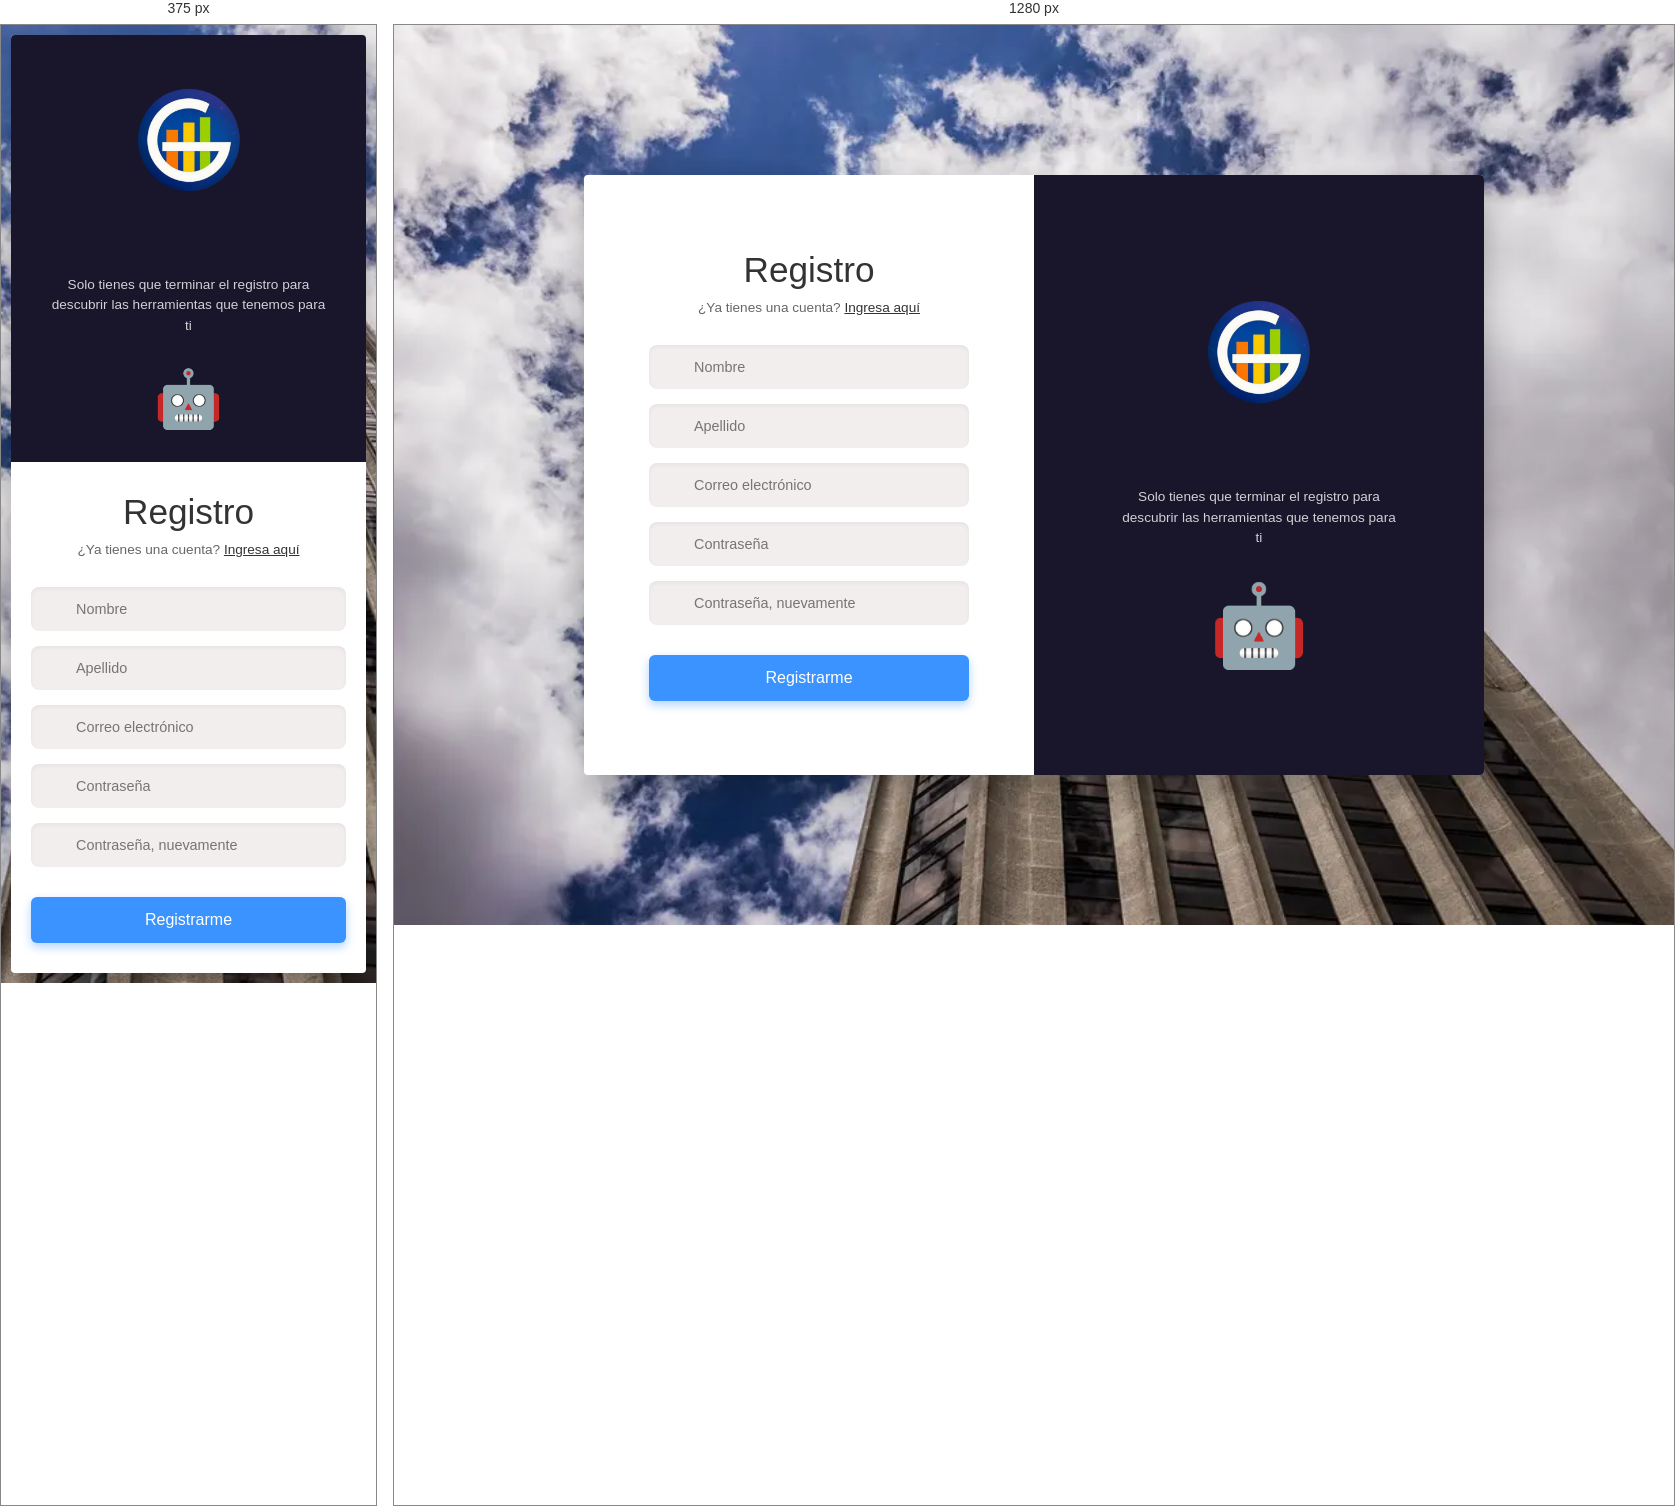
Rendered at 375 px and 1280 px, left to right.

<!-- file: register.html -->
<!DOCTYPE html>
<html lang="es">
<head>
    <meta charset="UTF-8">
    <meta name="viewport" content="width=device-width, initial-scale=1.0">
    <title>Regístrate en GestCom</title>
    <link rel="stylesheet" href="https://cdnjs.cloudflare.com/ajax/libs/font-awesome/6.4.0/css/all.min.css">
    <link rel="stylesheet" href="../../css/register.css">
</head>
<body>

    <div class="main-container">
        <div class="form-side">
            <a href="../../index.html" class="retroceder-btn"><i class="fa-solid fa-angle-left"></i></a>
            <a href="../../index.html" class="home-btn"><i class="fa-solid fa-house"></i></a>
            
            <div class="form-wrapper">
                <h1>Registro</h1>
                <p class="subtitle">¿Ya tienes una cuenta? <a href="./login.html">Ingresa aquí</a></p>
                
                <form>
                    <div class="input-group">
                        <i class="fa-regular fa-user"></i>
                        <input type="text" id="nombre" name="nombre" placeholder="Nombre" required>
                    </div>

                    <div class="input-group">
                        <i class="fa-regular fa-user"></i>
                        <input type="text" id="apellido" name="apellido" placeholder="Apellido" required>
                    </div>
                    
                    <div class="input-group">
                        <i class="fa-regular fa-envelope"></i>
                        <input type="email" id="correo_usuario" name="correo_usuario" placeholder="Correo electrónico" required>
                    </div>
                    
                    <div class="input-group">
                        <i class="fa-solid fa-lock"></i>
                        <input type="password" id="password" name="password" placeholder="Contraseña" required>
                    </div>
                    
                    <div class="input-group">
                        <i class="fa-solid fa-lock"></i>
                        <input type="password" id="confirmar_password" name="confirmar_password" placeholder="Contraseña, nuevamente" required>
                    </div>
                    
                    <button type="submit" class="btn-primary">Registrarme</button>
                </form>
            </div>
        </div>

        <div class="info-side">
            <div class="info-wrapper">
                <div class="logo-placeholder"><img class="loguito" src="../../assets/img/iconGestCom.png" alt="Logo"></div> 
                <p class="info-text">Solo tienes que terminar el registro para descubrir las herramientas que tenemos para ti</p>
                <div class="character-placeholder">
                    🤖
                </div>
            </div>
        </div>
    </div>

</body>
</html>


/* @media block from register.css */
@media (max-width: 768px) {
    body {
        padding: 10px;
    }

    .main-container {
        flex-direction: column; /* Apila las columnas verticalmente */
        height: auto;
        max-width: 450px;
    }

    /* En móvil, para que se parezca a las Secciones 2 y 3 de tu imagen */
    .info-side {
        order: -1; /* Pone el panel oscuro arriba (opcional, quitarlo para que quede el formulario primero) */
        padding: 30px 20px;
    }

    .character-placeholder {
        font-size: 3.5rem;
    }

    .form-side {
        padding: 30px 20px;
    }
}